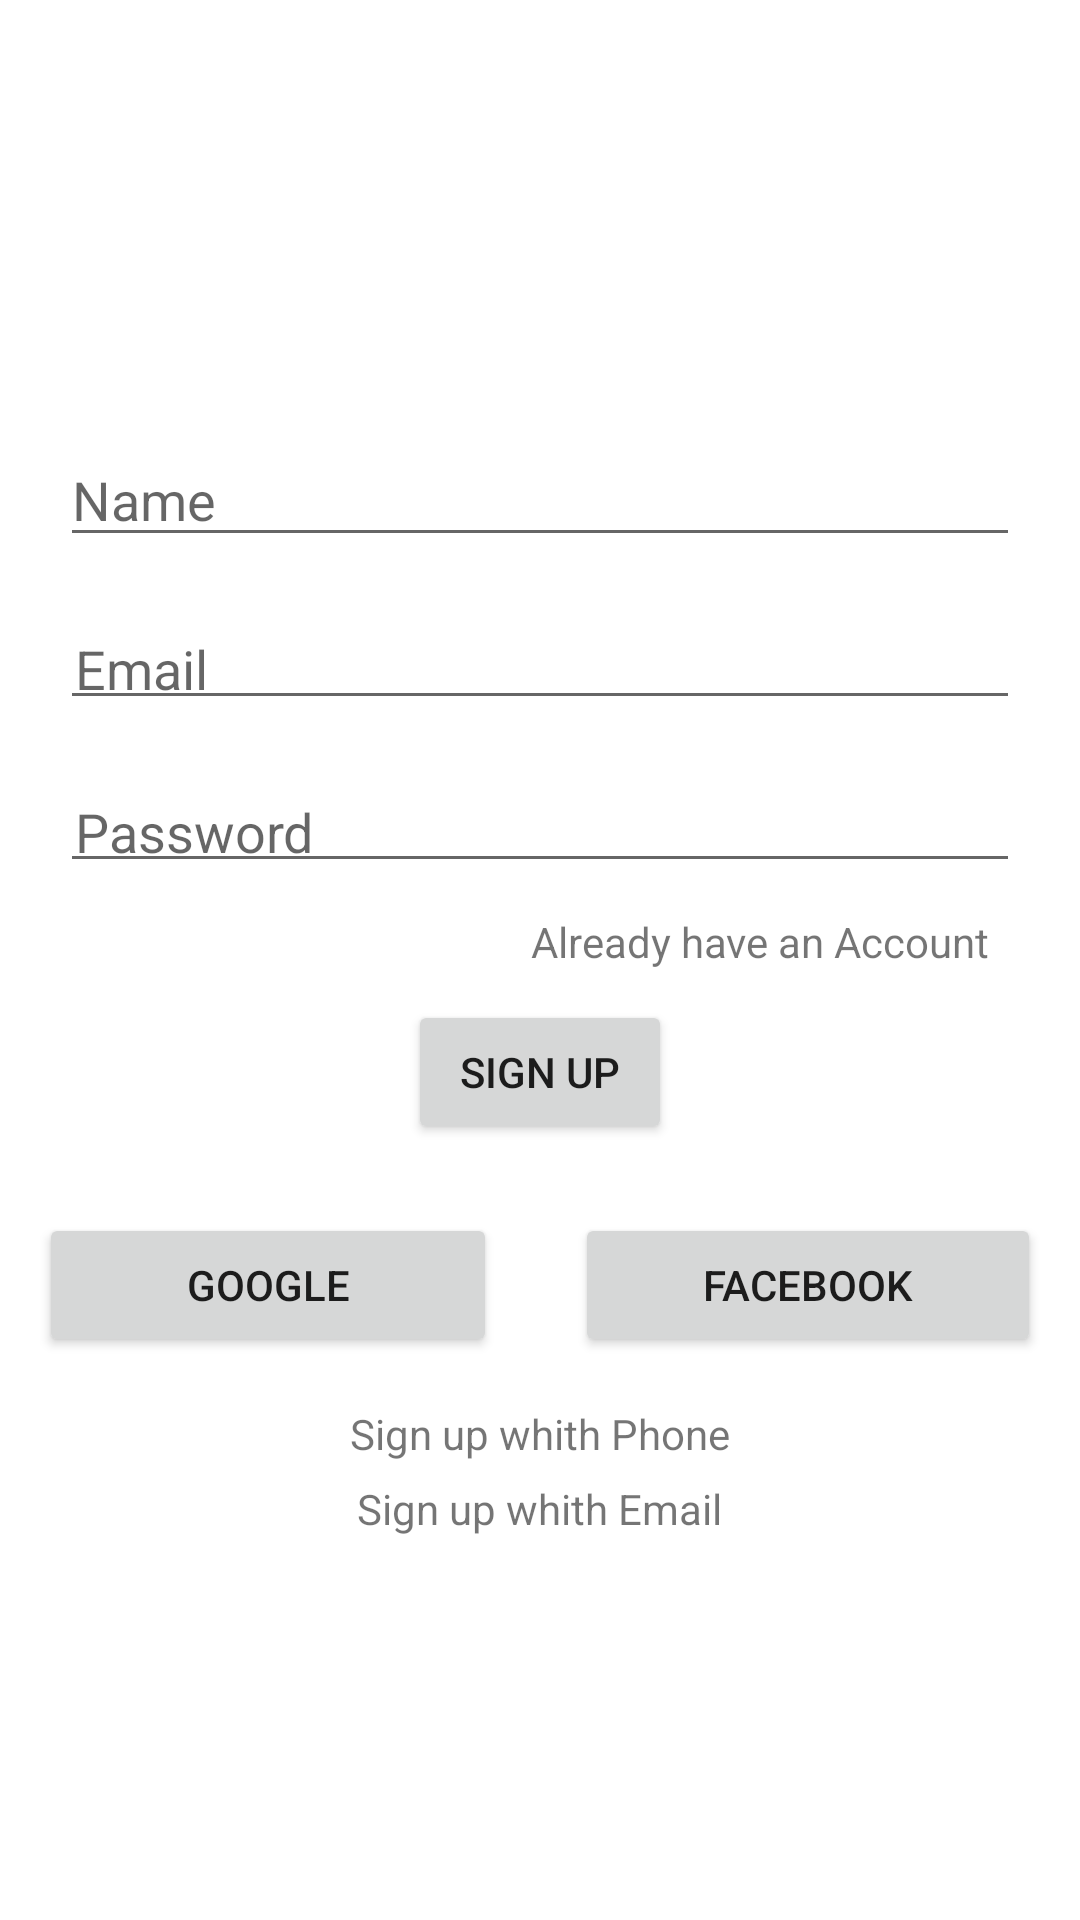

Write the Android layout XML for this screen, with the resource values it uses.
<!-- AndroidManifest.xml: application theme Theme.ChatAppFinal -->
<!-- res/layout/activity_sign_up.xml -->
<?xml version="1.0" encoding="utf-8"?>
<LinearLayout xmlns:android="http://schemas.android.com/apk/res/android"
    xmlns:app="http://schemas.android.com/apk/res-auto"
    xmlns:tools="http://schemas.android.com/tools"
    android:layout_width="match_parent"
    android:layout_height="match_parent"
    android:orientation="vertical"
    android:gravity="center"
    tools:context=".SignUpActivity">
    <LinearLayout
        android:layout_width="match_parent"
        android:layout_height="wrap_content"
        android:layout_gravity="center"
        android:orientation="vertical"
        android:layout_margin="10dp"
        >
        <EditText
            android:id="@+id/Username"
            android:layout_width="match_parent"
            android:layout_height="wrap_content"
            android:ems="10"
            android:layout_margin="10dp"
            android:inputType="textPersonName"
            android:hint="Name" />

        <EditText
            android:id="@+id/Email"
            android:layout_height="wrap_content"
            android:layout_width="match_parent"
            android:padding="5dp"
            android:hint="Email"
            android:layout_margin="10dp"
            android:layout_weight="1"
            android:ems="10"
            android:inputType="textPassword" />

        <EditText
            android:id="@+id/Password"
            android:layout_height="wrap_content"
            android:layout_width="match_parent"
            android:padding="5dp"
            android:hint="Password"
            android:layout_margin="10dp"
            android:layout_weight="1"
            android:ems="10"
            android:inputType="textEmailAddress" />
        <TextView
            android:id="@+id/haveAccount"
            android:layout_width="wrap_content"
            android:layout_height="wrap_content"
            android:layout_gravity="right"
            android:text="Already have an Account"
            android:layout_marginRight="20dp"
            android:layout_marginBottom="10dp"/>
        <Button
            android:id="@+id/Signup"
            android:layout_width="wrap_content"
            android:layout_height="wrap_content"
            android:text="Sign up"
            android:layout_gravity="center"/>

    </LinearLayout>
    <LinearLayout
        android:layout_width="match_parent"
        android:layout_height="wrap_content"
        android:orientation="horizontal">
        <Button
            android:id="@+id/Google"
            android:layout_width="wrap_content"
            android:layout_weight="1"
            android:layout_margin="13dp"
            android:padding="10dp"
            android:text="GOOGLE"
            android:layout_height="wrap_content"></Button>

        <Button
            android:id="@+id/fb"
            android:layout_width="wrap_content"
            android:layout_weight="1"
            android:layout_margin="13dp"
            android:text="FACEBOOK"
            android:padding="10dp"
            android:layout_height="wrap_content"></Button>
    </LinearLayout>
    <TextView
        android:layout_width="wrap_content"
        android:layout_height="wrap_content"
        android:layout_gravity="center"
        android:padding="3dp"
        android:id="@+id/SignupPhone"
        android:text="Sign up whith Phone"/>
    <TextView
        android:layout_width="wrap_content"
        android:layout_height="wrap_content"
        android:layout_gravity="center"
        android:padding="3dp"
        android:text="Sign up whith Email"/>


</LinearLayout>
<!-- resources referenced by this layout -->
<resources>
  <style name="Theme.ChatAppFinal" parent="Theme.MaterialComponents.DayNight.DarkActionBar">
          
          <item name="colorPrimary">@color/purple_500</item>
          <item name="colorPrimaryVariant">@color/purple_700</item>
          <item name="colorOnPrimary">@color/white</item>
          
          <item name="colorSecondary">@color/teal_200</item>
          <item name="colorSecondaryVariant">@color/teal_700</item>
          <item name="colorOnSecondary">@color/black</item>
          
          <item name="android:statusBarColor" tools:targetApi="l">?attr/colorPrimaryVariant</item>
          
      </style>
  <!-- not gathered from this repository: default colours our renderer supplied (Android Studio template values) -->
  <color name="purple_500">#FF6200EE</color>
  <color name="purple_700">#FF3700B3</color>
  <color name="teal_200">#FF03DAC5</color>
  <color name="teal_700">#FF018786</color>
  <color name="black">#FF000000</color>
  <color name="white">#FFFFFFFF</color>
</resources>
